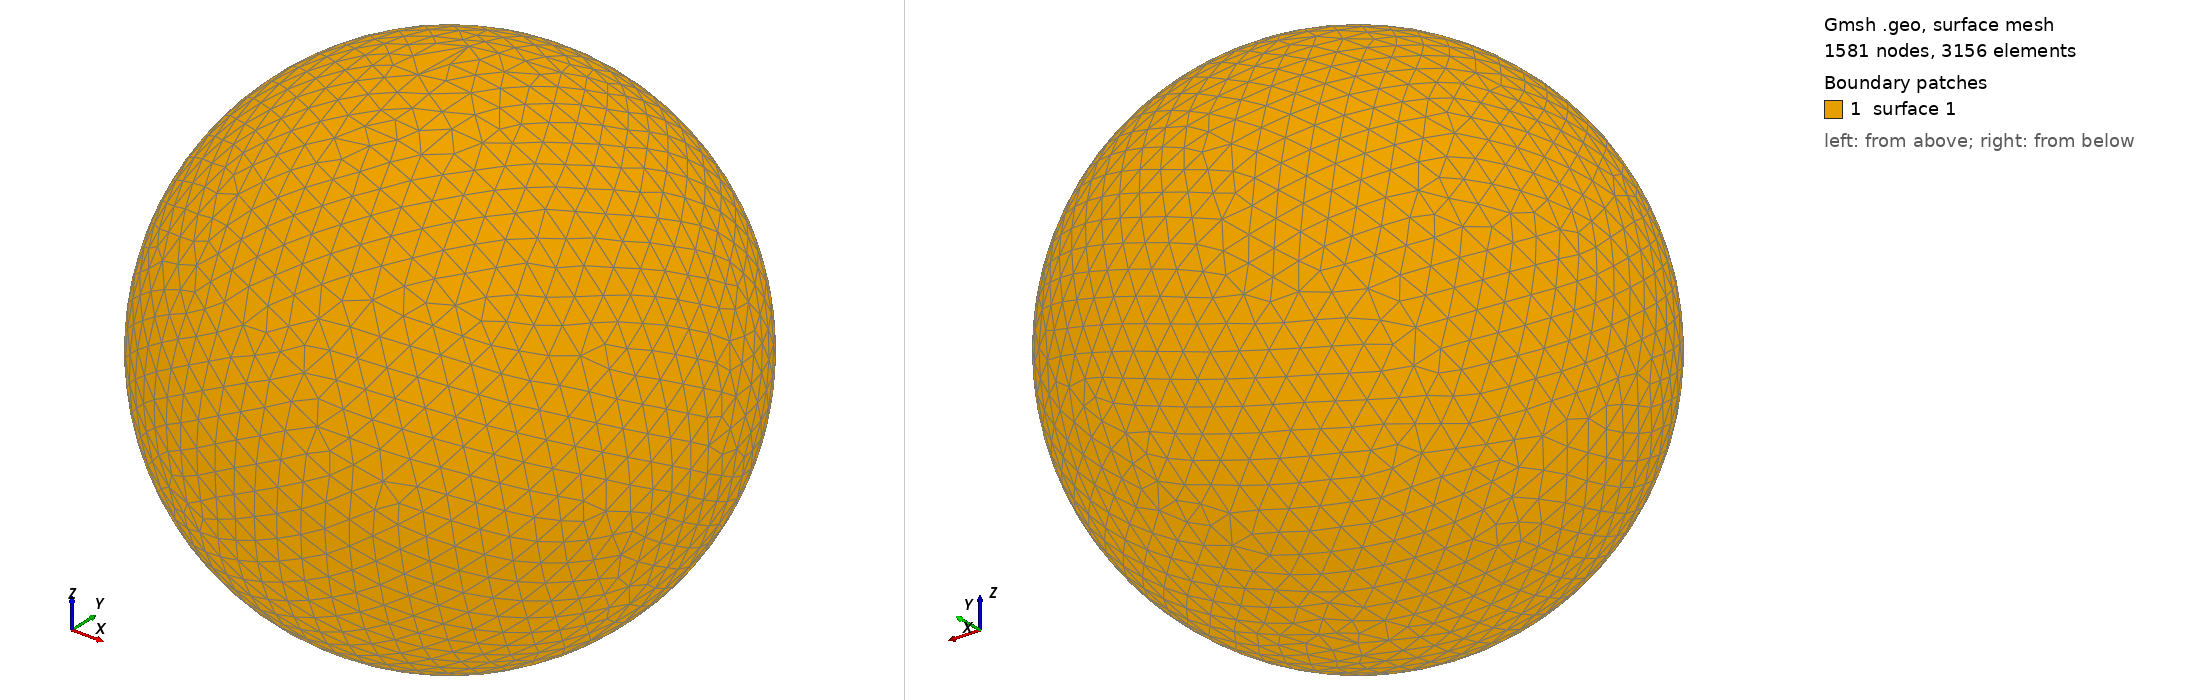

Gmsh geometry script, surface-meshed: 1581 nodes, 3156 surface elements. Boundary patches (legend numbers): 1 surface 1. Left view from above one corner, right view from below the opposite corner. The script declares no physical surfaces, so the legend lists its geometric surfaces. The drawing asked Gmsh for element sizes between 1% and 20% of the model's largest extent; the script's own settings can give other sizes.

=== shot0856.geo (drawn) ===
SetFactory("OpenCASCADE");
Point(1) = {0,0,0,0};
Sphere(1) = {0,0,0,0.00869500};
MeshSize{ PointsOf{ Surface{:}; } } = 0.000869500;
Mesh.ElementOrder=1;
Mesh.Format=39;
